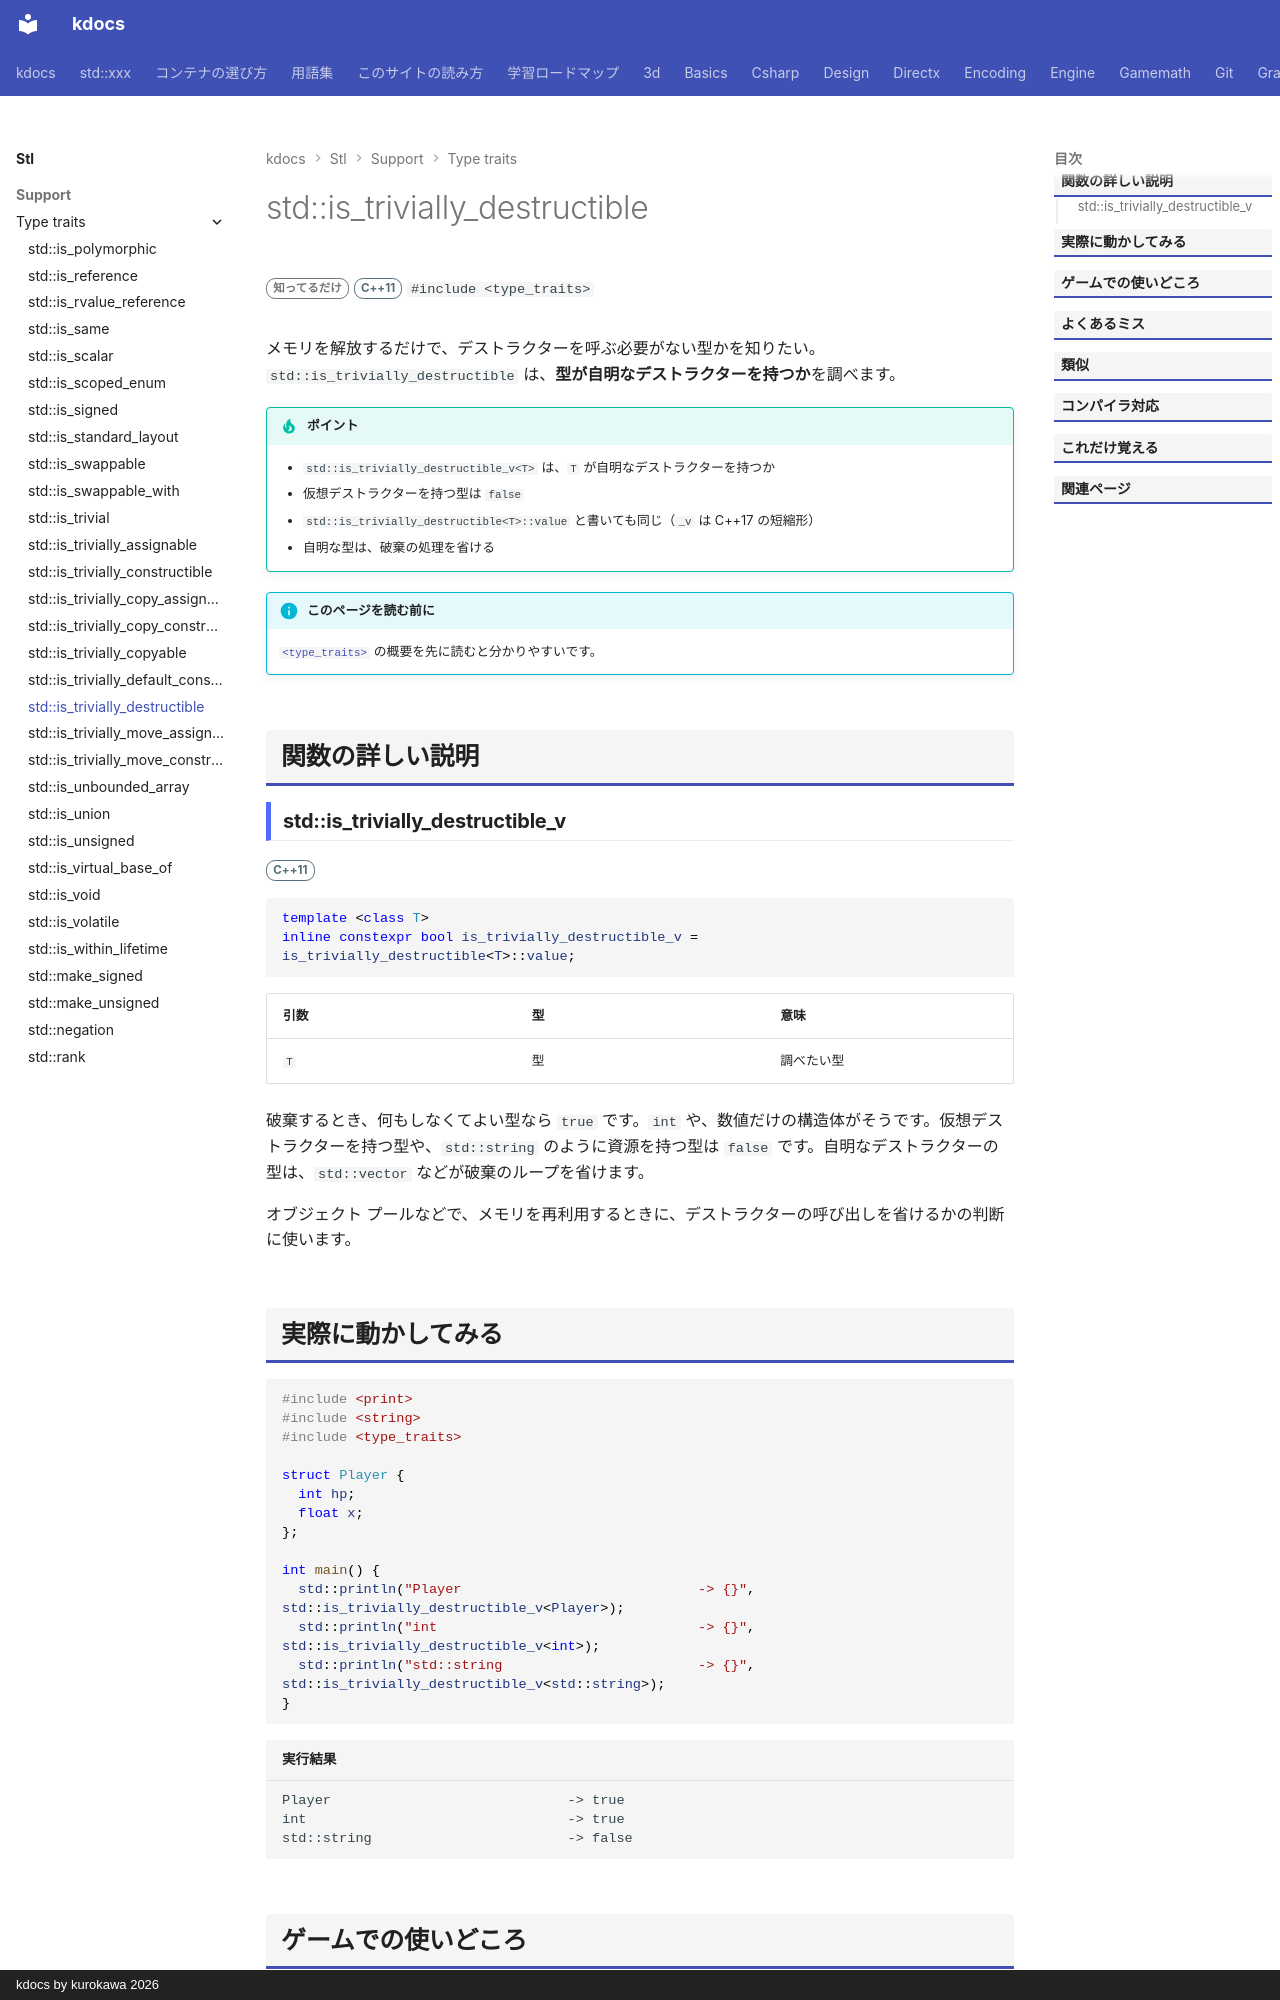

repository: qwzxdf/kdocs · page: stl/support/type_traits/is_trivially_destructible/index.html · generator: mkdocs · copyright: kdocs by kurokawa 2026

---
title: std::is_trivially_destructible
summary: "破棄が自明（何もしなくてよい）な型かを調べる。"
order: 900
group: 型の性質（<type_traits>）
tags:
  - 型・言語サポート
---

# std::is_trivially_destructible

<div class="page-badges" markdown>
<span class="rank rank-rare">知ってるだけ</span>
<span class="ver ver-11">C++11</span>
`#include <type_traits>`
</div>

メモリを解放するだけで、デストラクターを呼ぶ必要がない型かを知りたい。`std::is_trivially_destructible` は、<strong>型が自明なデストラクターを持つか</strong>を調べます。

!!! tip "ポイント"
    - `std::is_trivially_destructible_v<T>` は、`T` が自明なデストラクターを持つか
    - 仮想デストラクターを持つ型は `false`
    - `std::is_trivially_destructible<T>::value` と書いても同じ（`_v` は C++17 の短縮形）
    - 自明な型は、破棄の処理を省ける

!!! info "このページを読む前に"
    [`<type_traits>`](../type_traits.md) の概要を先に読むと分かりやすいです。

## 関数の詳しい説明

### std::is_trivially_destructible_v {#is_trivially_destructible}

<span class="ver ver-11">C++11</span>

```cpp
template <class T>
inline constexpr bool is_trivially_destructible_v = is_trivially_destructible<T>::value;
```

| 引数 | 型 | 意味 |
| --- | --- | --- |
| `T` | 型 | 調べたい型 |

破棄するとき、何もしなくてよい型なら `true` です。`int` や、数値だけの構造体がそうです。仮想デストラクターを持つ型や、`std::string` のように資源を持つ型は `false` です。自明なデストラクターの型は、`std::vector` などが破棄のループを省けます。

オブジェクト プールなどで、メモリを再利用するときに、デストラクターの呼び出しを省けるかの判断に使います。
